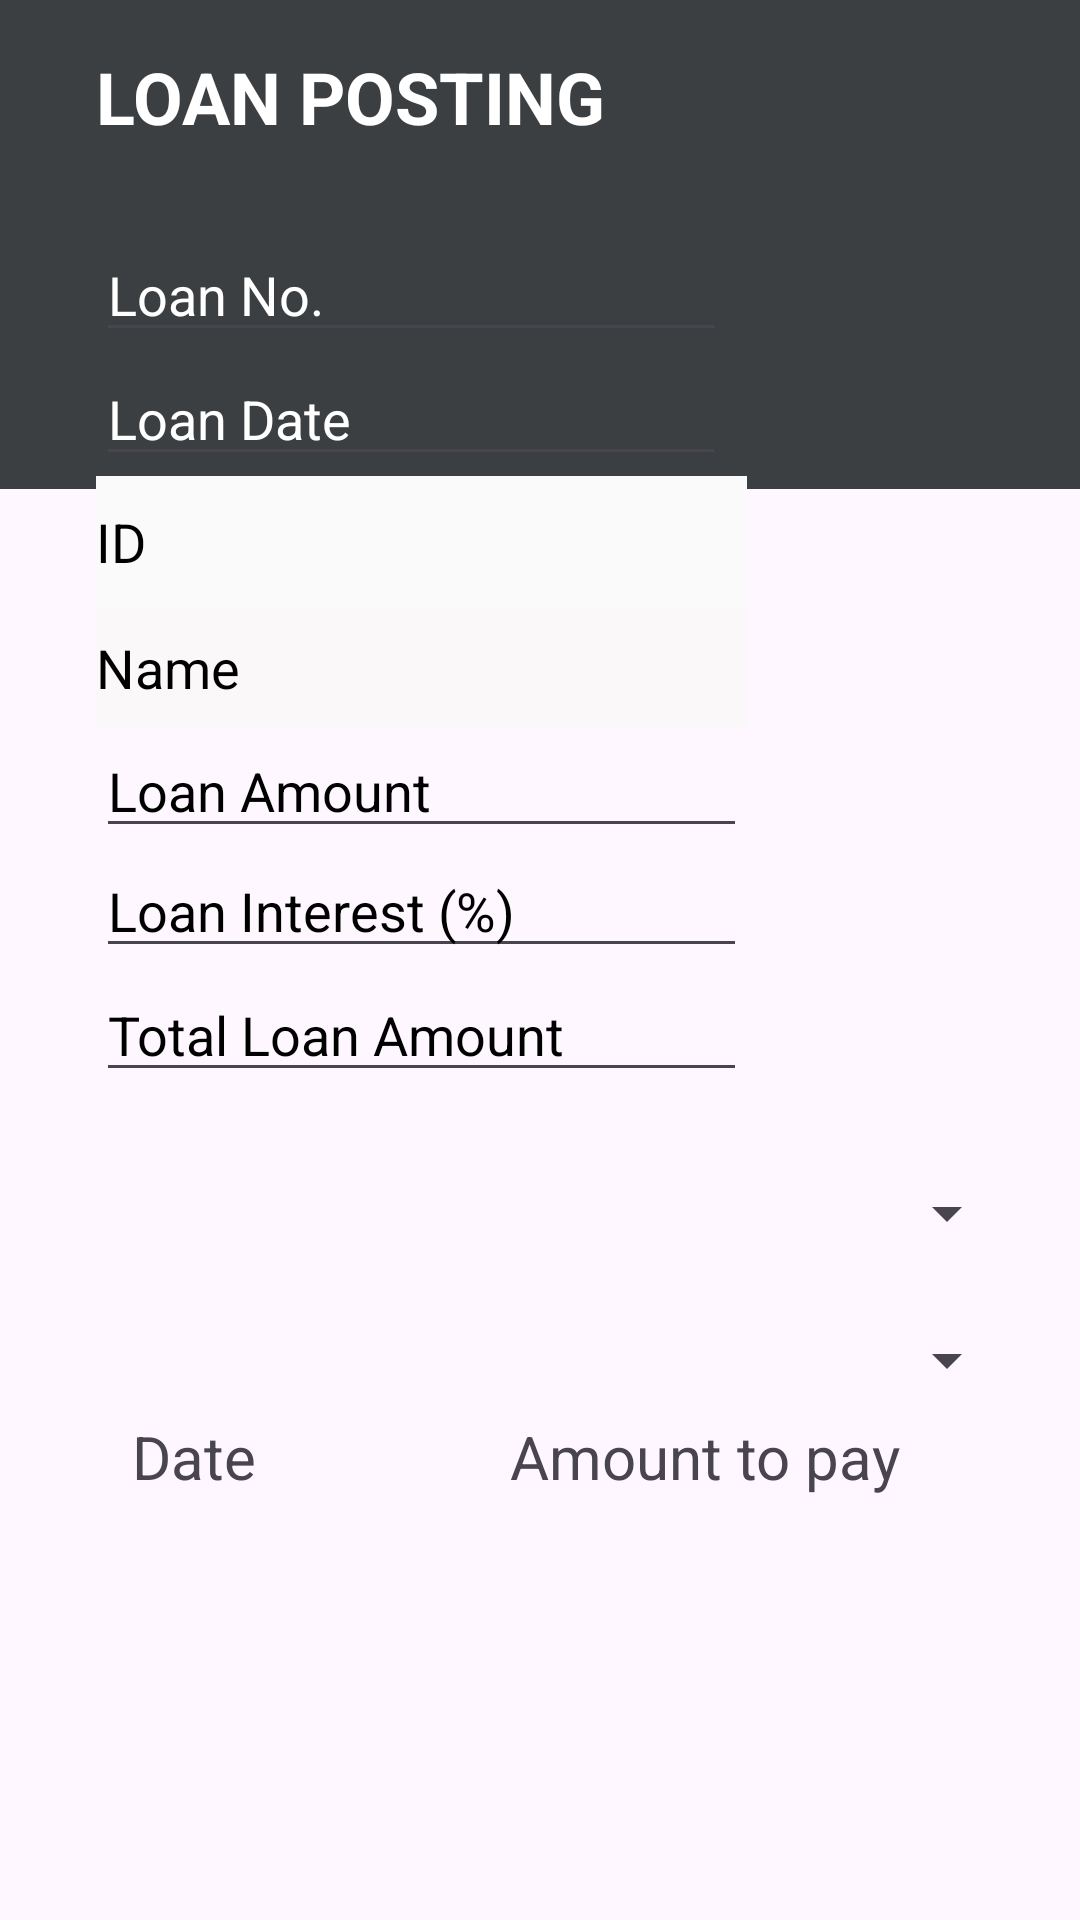

This screen was rendered from an Android layout file. Write that file and the resources it references.
<!-- AndroidManifest.xml: application theme Theme.LendEase -->
<!-- res/layout/activity_loan_posting.xml -->
<?xml version="1.0" encoding="utf-8"?>
<androidx.constraintlayout.widget.ConstraintLayout xmlns:android="http://schemas.android.com/apk/res/android"
    xmlns:app="http://schemas.android.com/apk/res-auto"
    xmlns:tools="http://schemas.android.com/tools"
    android:id="@+id/main"
    android:layout_width="match_parent"
    android:layout_height="match_parent"
    tools:context=".LoanPosting">

    <Button
        android:id="@+id/submitButton"
        android:layout_width="wrap_content"
        android:layout_height="wrap_content"
        android:layout_marginStart="44dp"
        android:layout_marginBottom="32dp"
        android:text="Submit"
        android:windowSoftInputMode="adjustPan"
        app:layout_constraintBottom_toBottomOf="parent"
        app:layout_constraintStart_toStartOf="parent"
        app:layout_constraintTop_toBottomOf="@+id/tableScrollView" />


    <TextView
        android:id="@+id/emailTextView"
        android:layout_width="112dp"
        android:layout_height="23dp"
        android:text="TextView"
        tools:layout_editor_absoluteX="255dp"
        tools:layout_editor_absoluteY="138dp"
        tools:ignore="MissingConstraints" />

    <ImageView
        android:id="@+id/imageView4"
        android:layout_width="396dp"
        android:layout_height="163dp"
        android:background="#3C3F41"
        app:layout_constraintEnd_toEndOf="parent"
        app:layout_constraintStart_toStartOf="parent"
        app:layout_constraintTop_toTopOf="parent" />

    <ImageView
        android:id="@+id/uploadedImageView"
        android:layout_width="109dp"
        android:layout_height="121dp"
        android:layout_marginTop="16dp"
        android:layout_marginEnd="16dp"
        android:scaleType="centerCrop"
        app:layout_constraintEnd_toEndOf="parent"
        app:layout_constraintTop_toTopOf="parent"
        app:srcCompat="@drawable/ic_launcher_background" />

    <ScrollView
        android:id="@+id/tableScrollView"
        android:layout_width="335dp"
        android:layout_height="211dp"
        android:layout_below="@id/submitButton"
        android:layout_marginBottom="80dp"
        android:windowSoftInputMode="adjustPan"
        app:layout_constraintBottom_toBottomOf="parent"
        app:layout_constraintEnd_toEndOf="parent"
        app:layout_constraintHorizontal_bias="0.482"
        app:layout_constraintStart_toStartOf="parent"
        app:layout_constraintTop_toBottomOf="@+id/textView29">

        <LinearLayout
            android:id="@+id/tableLayout"
            android:layout_width="match_parent"
            android:layout_height="wrap_content"
            android:orientation="vertical"
            android:windowSoftInputMode="adjustResize">

            
            <LinearLayout
                android:layout_width="match_parent"
                android:layout_height="wrap_content"
                android:orientation="horizontal"
                android:windowSoftInputMode="adjustResize" />

            
        </LinearLayout>

    </ScrollView>

    <EditText
        android:id="@+id/idEditText"
        android:layout_width="217dp"
        android:layout_height="44dp"
        android:layout_marginStart="32dp"
        android:background="#FBFAFA"
        android:ems="10"
        android:hint="ID"
        android:inputType="text"
        android:textColor="@color/black"
        android:textColorHint="@color/black"
        android:textColorLink="@color/black"
        app:layout_constraintStart_toStartOf="parent"
        app:layout_constraintTop_toBottomOf="@+id/postingLoanDateEditText"
        tools:inputType="numberDecimal" />

    <Spinner
        android:id="@+id/paymentOptionSpinner"
        android:layout_width="320dp"
        android:layout_height="33dp"
        android:layout_marginTop="388dp"
        app:layout_constraintEnd_toEndOf="parent"
        app:layout_constraintHorizontal_bias="0.494"
        app:layout_constraintStart_toStartOf="parent"
        app:layout_constraintTop_toTopOf="@+id/imageView4" />

    <Spinner
        android:id="@+id/loanDurationSpinner"
        android:layout_width="320dp"
        android:layout_height="33dp"
        android:layout_marginTop="16dp"
        app:layout_constraintEnd_toEndOf="parent"
        app:layout_constraintHorizontal_bias="0.493"
        app:layout_constraintStart_toStartOf="parent"
        app:layout_constraintTop_toBottomOf="@+id/paymentOptionSpinner" />

    <TextView
        android:id="@+id/textView29"
        android:layout_width="wrap_content"
        android:layout_height="wrap_content"
        android:layout_marginStart="44dp"
        android:layout_marginTop="472dp"
        android:text="Date"
        android:textSize="20sp"
        app:layout_constraintStart_toStartOf="parent"
        app:layout_constraintTop_toTopOf="parent" />

    <TextView
        android:id="@+id/textView30"
        android:layout_width="wrap_content"
        android:layout_height="wrap_content"
        android:layout_marginTop="472dp"
        android:layout_marginEnd="60dp"
        android:text="Amount to pay"
        android:textSize="20sp"
        app:layout_constraintEnd_toEndOf="parent"
        app:layout_constraintTop_toTopOf="parent" />

    <TextView
        android:id="@+id/textView15"
        android:layout_width="wrap_content"
        android:layout_height="wrap_content"
        android:layout_marginStart="32dp"
        android:layout_marginTop="16dp"
        android:text="LOAN POSTING"
        android:textColor="#FFFFFF"
        android:textSize="24sp"
        android:textStyle="bold"
        app:layout_constraintStart_toStartOf="parent"
        app:layout_constraintTop_toTopOf="parent" />

    <EditText
        android:id="@+id/postingLoanNoEditText"
        android:layout_width="wrap_content"
        android:layout_height="wrap_content"
        android:layout_marginStart="32dp"
        android:layout_marginTop="76dp"
        android:ems="10"
        android:hint="Loan No."
        android:inputType="number"
        android:textColor="#FFFFFF"
        android:textColorHint="#FFFFFF"
        app:layout_constraintStart_toStartOf="parent"
        app:layout_constraintTop_toTopOf="parent" />

    <EditText
        android:id="@+id/postingLoanDateEditText"
        android:layout_width="wrap_content"
        android:layout_height="wrap_content"
        android:layout_marginStart="32dp"
        android:ems="10"
        android:hint="Loan Date"
        android:inputType="date"
        android:textColor="#FFFFFF"
        android:textColorHint="#FFFFFF"
        app:layout_constraintStart_toStartOf="parent"
        app:layout_constraintTop_toBottomOf="@+id/postingLoanNoEditText" />

    <EditText
        android:id="@+id/nameEditText"
        android:layout_width="217dp"
        android:layout_height="40dp"
        android:layout_marginStart="32dp"
        android:background="#FAF8F8"
        android:hint="Name"
        android:textColor="@color/black"
        android:textColorHint="#000000"
        app:layout_constraintStart_toStartOf="parent"
        app:layout_constraintTop_toBottomOf="@+id/idEditText" />

    <EditText
        android:id="@+id/loanAmountEditText"
        android:layout_width="217dp"
        android:layout_height="40dp"
        android:layout_marginStart="32dp"
        android:hint="Loan Amount"
        android:inputType="numberDecimal"
        android:textColorHint="#000000"
        app:layout_constraintStart_toStartOf="parent"
        app:layout_constraintTop_toBottomOf="@+id/nameEditText" />

    <EditText
        android:id="@+id/loanInterestEditText"
        android:layout_width="217dp"
        android:layout_height="40dp"
        android:layout_marginStart="32dp"
        android:hint="Loan Interest (%)"
        android:inputType="numberDecimal"
        android:textColorHint="#000000"
        app:layout_constraintStart_toStartOf="parent"
        app:layout_constraintTop_toBottomOf="@+id/loanAmountEditText" />

    <EditText
        android:id="@+id/totalLoanAmountEditText"
        android:layout_width="217dp"
        android:layout_height="wrap_content"
        android:layout_marginStart="32dp"
        android:ems="10"
        android:hint="Total Loan Amount"
        android:inputType="text"
        android:textColorHint="#000000"
        app:layout_constraintStart_toStartOf="parent"
        app:layout_constraintTop_toBottomOf="@+id/loanInterestEditText" />

</androidx.constraintlayout.widget.ConstraintLayout>
<!-- resources referenced by this layout -->
<resources>
  <style name="Theme.LendEase" parent="Base.Theme.LendEase" />
  <style name="Base.Theme.LendEase" parent="Theme.Material3.DayNight.NoActionBar">
          
          
      </style>
  <!-- not gathered from this repository: default colours our renderer supplied (Android Studio template values) -->
  <color name="black">#FF000000</color>
</resources>
